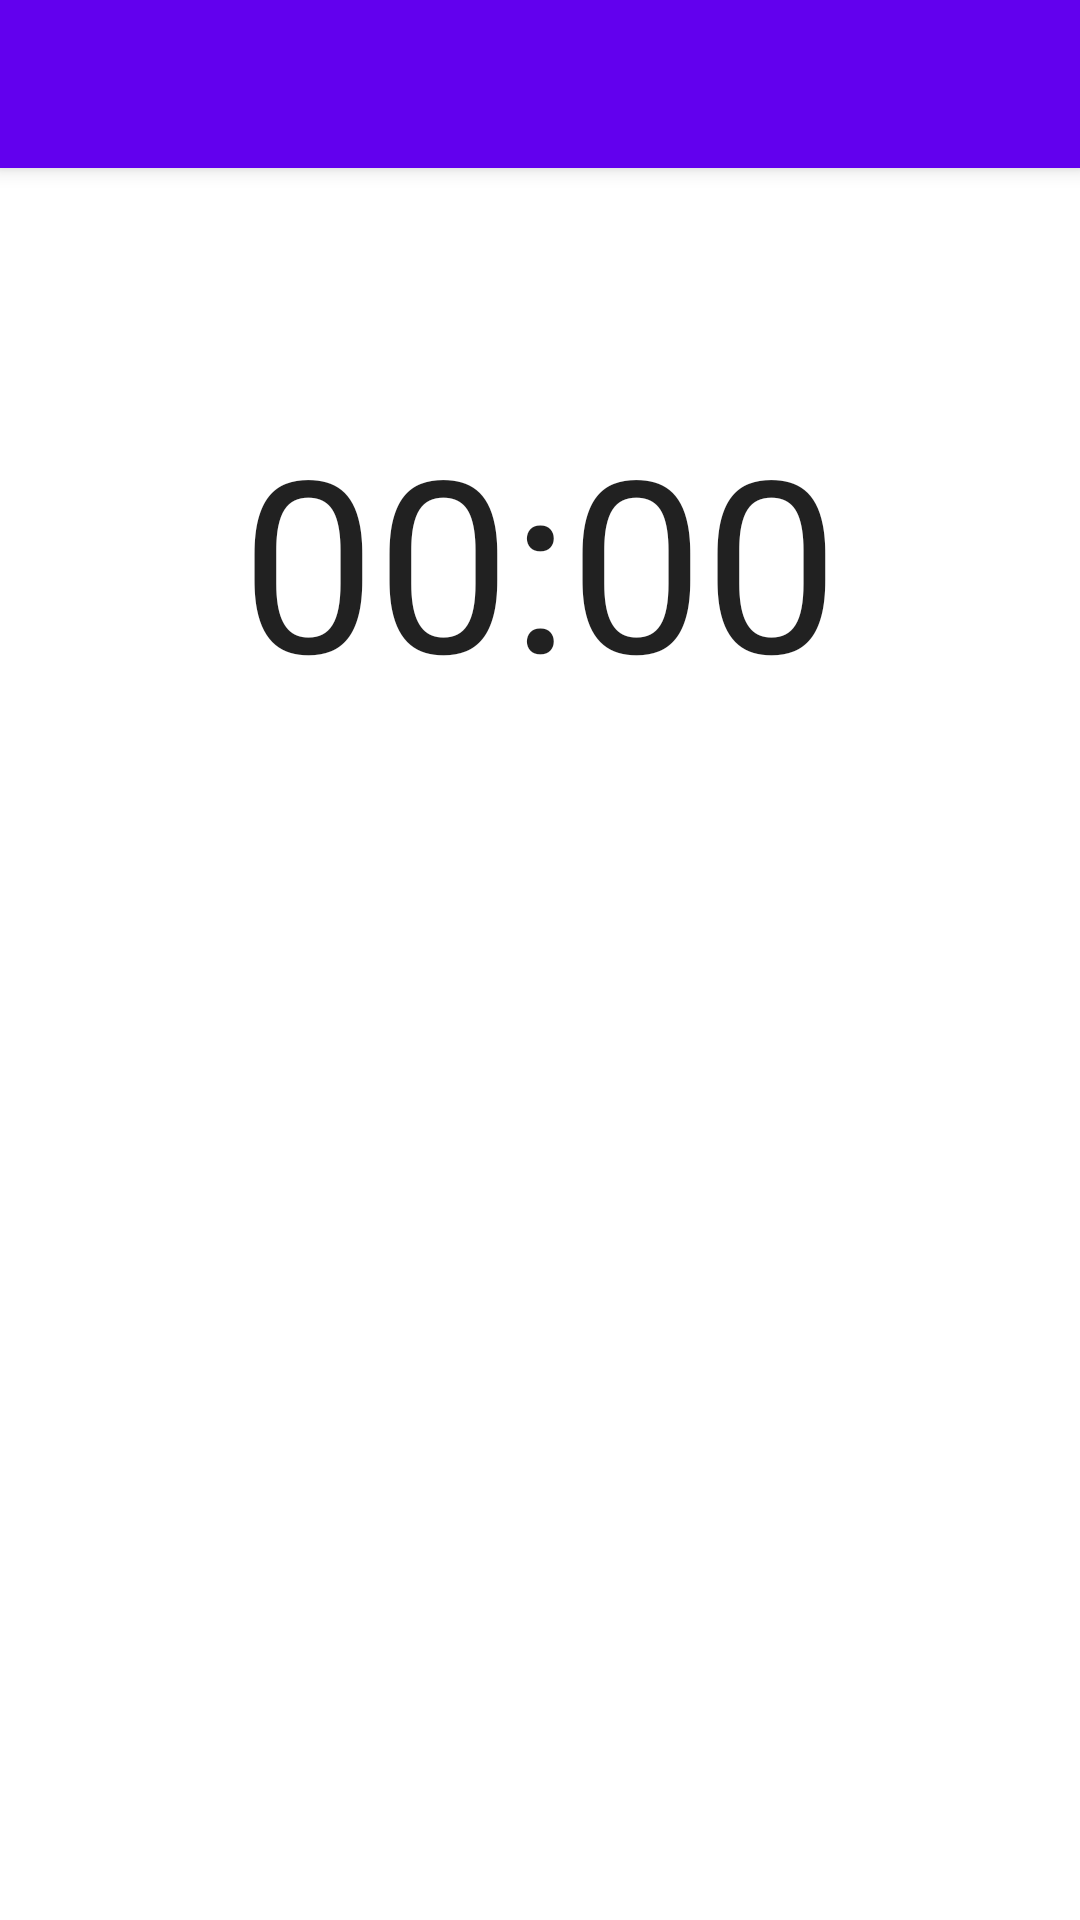

Here is an Android app screen rendered from its layout file. Give the layout XML and the strings, colors and styles it references.
<!-- AndroidManifest.xml: application theme Theme.Pomodoro -->
<!-- res/layout/pomodoro.xml -->
<?xml version="1.0" encoding="utf-8"?>
    <LinearLayout
    xmlns:android="http://schemas.android.com/apk/res/android"
    android:layout_width="match_parent"
    android:layout_height="match_parent"
    android:orientation="vertical">

        <include
            android:id="@+id/toolbarPomodoro"
            layout="@layout/toolbar"/>

        <TabHost
            android:id="@+id/tabHost"
            android:layout_width="match_parent"
            android:layout_height="match_parent">

            <LinearLayout
                android:layout_width="fill_parent"
                android:layout_height="fill_parent"
                android:orientation="vertical">

                <TabWidget
                    android:id="@android:id/tabs"
                    android:layout_width="fill_parent"
                    android:layout_height="wrap_content"/>

                <FrameLayout
                    android:id="@android:id/tabcontent"
                    android:layout_width="fill_parent"
                    android:layout_height="fill_parent">

                    <include layout="@layout/timer"/>

                </FrameLayout>

            </LinearLayout>

        </TabHost>

    </LinearLayout>
<!-- res/layout/toolbar.xml (included above) -->
<?xml version="1.0" encoding="utf-8"?>
<androidx.appcompat.widget.Toolbar
    xmlns:android="http://schemas.android.com/apk/res/android"
    android:layout_width="match_parent"
    android:layout_height="wrap_content"
    xmlns:app="http://schemas.android.com/apk/res-auto"
    android:background="@color/design_default_color_primary"
    android:elevation="4dp"
    android:gravity="center"
    android:theme="@style/ThemeOverlay.AppCompat.Dark.ActionBar"
    app:popupTheme="@style/ThemeOverlay.AppCompat.Light">

    <TextView
        android:id="@+id/toolbarTitle"
        android:layout_width="match_parent"
        android:layout_height="match_parent"
        android:gravity="center"
        android:textColor="#fff"
        android:textSize="20dp" />

</androidx.appcompat.widget.Toolbar>
<!-- res/layout/timer.xml (included above) -->
<?xml version="1.0" encoding="utf-8"?>
<RelativeLayout xmlns:android="http://schemas.android.com/apk/res/android"
    android:id="@+id/stopwatch"
    android:layout_width="match_parent"
    android:layout_height="match_parent">


    <RelativeLayout
        android:id="@+id/time_layout"
        android:layout_width="wrap_content"
        android:layout_height="150dp"
        android:layout_above="@+id/command_layout"
        android:layout_centerHorizontal="true">

        <Chronometer
            android:id="@+id/time"
            android:layout_width="wrap_content"
            android:layout_height="wrap_content"
            android:textSize="80dp" />

        <TextView
            android:id="@+id/status_message"
            android:layout_width="wrap_content"
            android:layout_height="wrap_content"
            android:layout_alignParentBottom="true"
            android:layout_centerHorizontal="true"
            android:textSize="20dp" />

    </RelativeLayout>

    <RelativeLayout
        android:id="@+id/command_layout"
        android:layout_width="200dp"
        android:layout_height="wrap_content"
        android:layout_marginTop="30dp"
        android:layout_centerVertical="true"
        android:layout_centerHorizontal="true">

        <Button
            android:id="@+id/play_button"
            android:layout_width="70dp"
            android:layout_height="70dp"
            android:layout_alignParentLeft="true"
            android:background="@drawable/playbutton"/>

        <Button
            android:id="@+id/stop_button"
            android:layout_width="70dp"
            android:layout_height="70dp"
            android:layout_alignParentRight="true"
            android:background="@drawable/stopbutton"/>

    </RelativeLayout>


</RelativeLayout>
<!-- resources referenced by this layout -->
<resources>
  <style name="Theme.Pomodoro" parent="Theme.MaterialComponents.DayNight.NoActionBar">
          
          <item name="colorPrimary">@color/purple_500</item>
          <item name="colorPrimaryVariant">@color/purple_700</item>
          <item name="colorOnPrimary">@color/white</item>
          
          <item name="colorSecondary">@color/teal_200</item>
          <item name="colorSecondaryVariant">@color/teal_700</item>
          <item name="colorOnSecondary">@color/black</item>
          
          <item name="android:statusBarColor" tools:targetApi="l">?attr/colorPrimaryVariant</item>
          
      </style>
  <!-- not gathered from this repository: default colours our renderer supplied (Android Studio template values) -->
  <color name="purple_500">#FF6200EE</color>
  <color name="purple_700">#FF3700B3</color>
  <color name="teal_200">#FF03DAC5</color>
  <color name="teal_700">#FF018786</color>
  <color name="black">#FF000000</color>
  <color name="white">#FFFFFFFF</color>
</resources>
